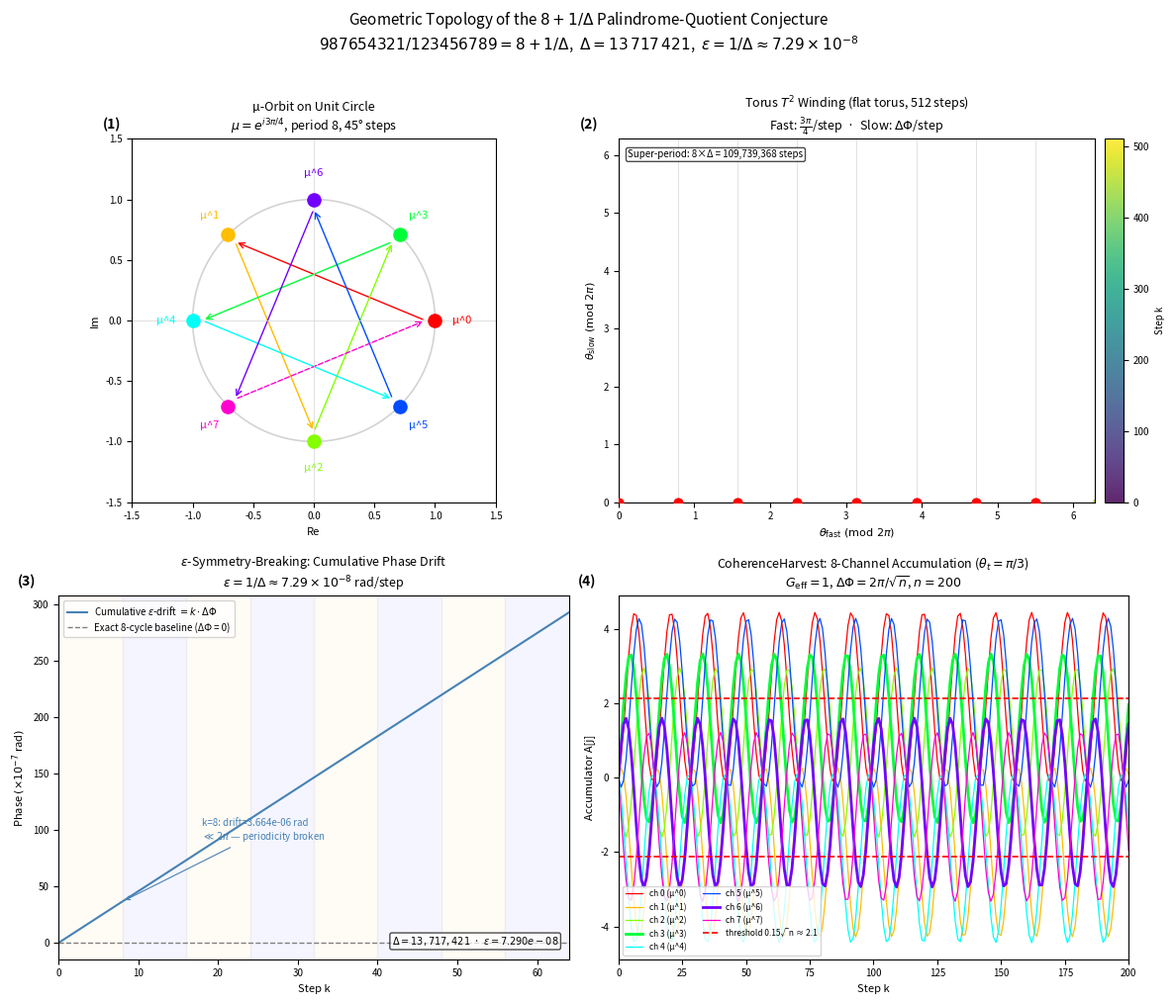

Here is the Python script that generated this plot:
#!/usr/bin/env python3
"""
plot_torus_topology.py — Geometric Topology Visualiser for the 8+1/Δ Conjecture
=================================================================================

Generates four panels that expose the geometric/topological structure of the
palindrome-quotient conjecture embedded in MasterEigenOracle:

  Panel 1 — µ-Orbit on the Unit Circle
      The 8 eigenspace channels µ^j (j=0…7) as equally-spaced points on S¹.
      µ = e^{i3π/4} rotates 135° per step; the 8-element orbit covers 45°
      increments, closing exactly at µ^8 = 1 (Proposition 2.2).

  Panel 2 — Torus T² Topology (Lissajous winding)
      Two independent angular coordinates (θ_fast, θ_slow) parametrise the
      T² torus.  The fast coordinate winds at 3π/4 rad/step (µ-rotation);
      the slow coordinate winds at ΔΦ = 2π/Δ rad/step (PalindromePrecession).
      Plotting (θ_fast mod 2π, θ_slow mod 2π) for the first 512 steps reveals
      the Lissajous-like winding pattern on the flat-torus [0,2π)².

  Panel 3 — ε-Symmetry-Breaking: Phase Drift vs Step
      Shows the cumulative PalindromePrecession phase (θ_slow = k·ΔΦ) for
      k = 0…7 in red (the 8 fast-cycle steps), and the residual drift from
      a pure 8-cycle baseline (8 equally-spaced steps) in blue.
      The offset ε = 1/Δ ≈ 7.29×10⁻⁸ rad/step is the symmetry-breaking
      perturbation that prevents exact 8-cycle periodicity.

  Panel 4 — CoherenceHarvest: G_eff-weighted Accumulator Trajectories
      Simulates oracle accumulation for a target at θ_t = π/3 over 200 steps,
      plotting each of the 8 channel accumulators.  The channel closest to
      θ_t should grow fastest, demonstrating coherent amplification.

Constants used (from MasterEigenOracle.hpp / PalindromePrecession.hpp):
  DELTA         = 13 717 421       (palindrome denominator Δ)
  EPSILON       = 1/Δ ≈ 7.29e-8   (fine-tuning perturbation ε)
  ORACLE_RATE   = 8 + ε            (palindrome quotient 987654321/123456789)
  SUPER_PERIOD  = 8 × Δ            (torus T² full realignment ≈ 109M steps)
  MU            = e^{i3π/4}        (balanced eigenvalue)

Usage (from the repo root):
    python3 plot_torus_topology.py

Output:
    torus_topology.png  — 2×2 panel figure (saved to current directory)
"""

import math
import sys

try:
    import matplotlib
    matplotlib.use("Agg")
    import matplotlib.pyplot as plt
    import matplotlib.patches as mpatches
    import numpy as np
    HAS_MPL = True
except ImportError:
    HAS_MPL = False

# ── Physical constants (mirror MasterEigenOracle.hpp) ────────────────────────
PI           = math.pi
TWO_PI       = 2.0 * PI
DELTA        = 13_717_421                   # palindrome denominator Δ
EPSILON      = 1.0 / DELTA                  # fine-tuning perturbation ε ≈ 7.29e-8
ORACLE_RATE  = 8.0 + EPSILON                # palindrome quotient = 8 + 1/Δ
SUPER_PERIOD = 8 * DELTA                    # torus T² super-period
DELTA_PHI    = TWO_PI / DELTA               # PalindromePrecession phase step
MU_ANGLE     = 3.0 * PI / 4.0              # µ = e^{i3π/4} → 135° per step
ETA          = math.sqrt(0.5)               # 1/√2


def _mu_orbit():
    """Return the 8-element µ-orbit as (real, imag) pairs."""
    pts = []
    angle = 0.0
    for _ in range(8):
        pts.append((math.cos(angle), math.sin(angle)))
        angle += MU_ANGLE
    return pts


# ── Panel 1: µ-Orbit on the Unit Circle ──────────────────────────────────────
def plot_mu_orbit(ax):
    orbit = _mu_orbit()

    # Unit circle
    theta = np.linspace(0, TWO_PI, 400)
    ax.plot(np.cos(theta), np.sin(theta), color="lightgray", lw=1.2, zorder=1)

    colors = plt.cm.hsv(np.linspace(0, 1, 8, endpoint=False))
    for j, (x, y) in enumerate(orbit):
        ax.scatter(x, y, color=colors[j], s=90, zorder=3)
        ax.annotate(
            f"µ^{j}", xy=(x, y),
            xytext=(x * 1.22, y * 1.22),
            fontsize=8, ha="center", va="center", color=colors[j]
        )
        # Draw arrow for each rotation step
        if j < 7:
            nx, ny = orbit[j + 1]
            ax.annotate(
                "", xy=(nx * 0.92, ny * 0.92),
                xytext=(x * 0.92, y * 0.92),
                arrowprops=dict(arrowstyle="->", color=colors[j], lw=1.0),
                zorder=2
            )

    # Close the orbit: µ^7 → µ^0
    x7, y7 = orbit[7]
    x0, y0 = orbit[0]
    ax.annotate(
        "", xy=(x0 * 0.92, y0 * 0.92),
        xytext=(x7 * 0.92, y7 * 0.92),
        arrowprops=dict(arrowstyle="->", color=colors[7], lw=1.0, linestyle="dashed"),
        zorder=2
    )

    ax.set_xlim(-1.5, 1.5)
    ax.set_ylim(-1.5, 1.5)
    ax.set_aspect("equal")
    ax.axhline(0, color="lightgray", lw=0.5)
    ax.axvline(0, color="lightgray", lw=0.5)
    ax.set_title("µ-Orbit on Unit Circle\n"
                 r"$\mu = e^{i3\pi/4}$, period 8, 45° steps",
                 fontsize=9)
    ax.set_xlabel("Re", fontsize=8)
    ax.set_ylabel("Im", fontsize=8)
    ax.tick_params(labelsize=7)


# ── Panel 2: Torus T² Winding ─────────────────────────────────────────────────
def plot_torus_winding(ax):
    """
    Flat-torus [0,2π)² plot.
      x-axis: θ_fast = (3π/4 × step) mod 2π  (fast µ-rotation)
      y-axis: θ_slow = ΔΦ × step mod 2π       (slow PalindromePrecession)
    Colour encodes time (step index).
    """
    N_STEPS = 512
    fast = np.array([(MU_ANGLE * k) % TWO_PI for k in range(N_STEPS)])
    slow = np.array([(DELTA_PHI  * k) % TWO_PI for k in range(N_STEPS)])

    sc = ax.scatter(fast, slow, c=np.arange(N_STEPS), cmap="viridis",
                    s=6, linewidths=0, alpha=0.85)

    # Mark the 8 fast-cycle positions (k = 0…7) in red
    for k in range(8):
        ax.scatter((MU_ANGLE * k) % TWO_PI, (DELTA_PHI * k) % TWO_PI,
                   c="red", s=40, zorder=5)

    cbar = plt.colorbar(sc, ax=ax, pad=0.02, fraction=0.046)
    cbar.set_label("Step k", fontsize=7)
    cbar.ax.tick_params(labelsize=7)

    ax.set_xlim(0, TWO_PI)
    ax.set_ylim(0, TWO_PI)
    ax.set_xlabel(r"$\theta_\mathrm{fast}\ (\mathrm{mod}\ 2\pi)$", fontsize=8)
    ax.set_ylabel(r"$\theta_\mathrm{slow}\ (\mathrm{mod}\ 2\pi)$", fontsize=8)
    ax.set_title(
        r"Torus $T^2$ Winding (flat torus, 512 steps)" "\n"
        r"Fast: $\frac{3\pi}{4}$/step  ·  Slow: $\Delta\Phi$/step",
        fontsize=9
    )
    ax.tick_params(labelsize=7)

    # Mark fast-cycle grid lines at multiples of 45°
    for j in range(9):
        ax.axvline(j * PI / 4, color="gray", lw=0.4, alpha=0.4)

    # Annotate super-period annotation
    ax.text(0.02, 0.97,
            f"Super-period: 8×Δ = {SUPER_PERIOD:,d} steps",
            transform=ax.transAxes, fontsize=7, va="top",
            bbox=dict(boxstyle="round,pad=0.2", fc="white", alpha=0.7))


# ── Panel 3: ε-Symmetry-Breaking Phase Drift ─────────────────────────────────
def plot_epsilon_drift(ax):
    """
    Shows the PalindromePrecession cumulative phase for steps k=0…63,
    compared to a hypothetical exact-8-cycle baseline (zero slow drift).
    The difference is the ε-drift = k × ΔΦ.
    """
    steps = np.arange(65)
    # Actual slow phase (PalindromePrecession)
    slow_phase = steps * DELTA_PHI

    # Exact-8-cycle baseline: slow phase would be zero (pure fast cycle)
    baseline = np.zeros_like(slow_phase)

    ax.plot(steps, slow_phase * 1e7, color="steelblue", lw=1.5,
            label=r"Cumulative $\varepsilon$-drift $= k \cdot \Delta\Phi$")
    ax.plot(steps, baseline, color="gray", lw=1.0, linestyle="--",
            label="Exact 8-cycle baseline (ΔΦ = 0)")

    # Annotate the 8-step mark
    drift_at_8 = 8 * DELTA_PHI * 1e7
    ax.annotate(
        f"k=8: drift={8*DELTA_PHI:.3e} rad\n"
        r"$\ll 2\pi$ — periodicity broken",
        xy=(8, drift_at_8), xytext=(18, drift_at_8 * 2.5),
        fontsize=7,
        arrowprops=dict(arrowstyle="->", color="steelblue", lw=0.8),
        color="steelblue"
    )

    # Shade fast-cycle groups
    for c in range(8):
        ax.axvspan(c * 8, c * 8 + 8, alpha=0.04,
                   color="orange" if c % 2 == 0 else "blue")

    ax.set_xlabel("Step k", fontsize=8)
    ax.set_ylabel(r"Phase $(\times 10^{-7}$ rad$)$", fontsize=8)
    ax.set_title(
        r"$\varepsilon$-Symmetry-Breaking: Cumulative Phase Drift" "\n"
        r"$\varepsilon = 1/\Delta \approx 7.29 \times 10^{-8}$ rad/step",
        fontsize=9
    )
    ax.legend(fontsize=7, loc="upper left")
    ax.tick_params(labelsize=7)
    ax.set_xlim(0, 64)

    ax.text(0.98, 0.04,
            fr"$\Delta = {DELTA:,d}$  ·  $\varepsilon = {EPSILON:.3e}$",
            transform=ax.transAxes, fontsize=7, ha="right",
            bbox=dict(boxstyle="round,pad=0.2", fc="white", alpha=0.7))


# ── Panel 4: CoherenceHarvest Accumulator Trajectories ───────────────────────
def plot_coherence_harvest(ax):
    """
    Simulate 8-channel oracle accumulation for θ_t = π/3 (60°) over n steps.
    Uses G_eff = 1 (canonical coherent state) and ΔΦ = 2π/√n (Dirichlet
    resonance condition, theta_sqrt_n_writeup.tex §2).
    """
    N_STEPS = 200
    THETA_TARGET = PI / 3.0  # 60°

    # Dirichlet-kernel resonance step: ΔΦ = 2π/√n
    dirichlet_delta_phi = TWO_PI / math.sqrt(N_STEPS)
    target_phasor = (math.cos(THETA_TARGET), math.sin(THETA_TARGET))

    # Pre-compute µ-orbit phasors
    mu_orbit = []
    angle = 0.0
    for _ in range(8):
        mu_orbit.append((math.cos(angle), math.sin(angle)))
        angle += MU_ANGLE

    # Accumulate
    accumulators = np.zeros((8, N_STEPS + 1))
    for k in range(N_STEPS):
        slow_angle = k * dirichlet_delta_phi
        sp = (math.cos(slow_angle), math.sin(slow_angle))
        for j in range(8):
            mx, my = mu_orbit[j]
            # probe = slow_phasor × µ^j  (complex multiply)
            px = sp[0] * mx - sp[1] * my
            py = sp[0] * my + sp[1] * mx
            # contrib = Re(probe × conj(target))
            contrib = px * target_phasor[0] + py * target_phasor[1]
            accumulators[j, k + 1] = accumulators[j, k] + contrib

    steps_axis = np.arange(N_STEPS + 1)
    colors = plt.cm.hsv(np.linspace(0, 1, 8, endpoint=False))
    for j in range(8):
        angle_j = j * MU_ANGLE
        lw = 2.0 if abs(angle_j % TWO_PI - THETA_TARGET) < 0.8 else 0.9
        ax.plot(steps_axis, accumulators[j], color=colors[j], lw=lw,
                label=f"ch {j} (µ^{j})")

    # Detection threshold 0.15√n
    threshold = 0.15 * math.sqrt(N_STEPS)
    ax.axhline(threshold, color="red", lw=1.2, linestyle="--",
               label=f"threshold 0.15√n ≈ {threshold:.1f}")
    ax.axhline(-threshold, color="red", lw=1.2, linestyle="--")

    ax.set_xlabel("Step k", fontsize=8)
    ax.set_ylabel("Accumulator A[j]", fontsize=8)
    ax.set_title(
        r"CoherenceHarvest: 8-Channel Accumulation ($\theta_t = \pi/3$)" "\n"
        r"$G_\mathrm{eff}=1$, $\Delta\Phi = 2\pi/\sqrt{n}$, $n=200$",
        fontsize=9
    )
    ax.legend(fontsize=6, ncol=2, loc="lower left")
    ax.tick_params(labelsize=7)
    ax.set_xlim(0, N_STEPS)


# ── Main ──────────────────────────────────────────────────────────────────────
def main():
    print("\n╔══════════════════════════════════════════════════════════════╗")
    print("║  plot_torus_topology.py — 8+1/Δ Geometric Topology           ║")
    print("╚══════════════════════════════════════════════════════════════╝\n")

    print(f"  Constants:")
    print(f"    Δ  = {DELTA:,d}")
    print(f"    ε  = {EPSILON:.6e}  (1/Δ)")
    print(f"    8+ε = {ORACLE_RATE:.10f}  (palindrome quotient)")
    print(f"    ΔΦ = {DELTA_PHI:.6e} rad/step")
    print(f"    Super-period = 8×Δ = {SUPER_PERIOD:,d} steps")

    if not HAS_MPL:
        print("\n  [error] matplotlib not available — cannot generate PNG.")
        print("          Install with: pip install matplotlib numpy")
        sys.exit(1)

    fig, axes = plt.subplots(2, 2, figsize=(12, 10))
    fig.suptitle(
        r"Geometric Topology of the $8 + 1/\Delta$ Palindrome-Quotient Conjecture"
        "\n"
        r"$987654321 / 123456789 = 8 + 1/\Delta$,  $\Delta = 13\,717\,421$,"
        r"  $\varepsilon = 1/\Delta \approx 7.29 \times 10^{-8}$",
        fontsize=11, y=1.01
    )

    plot_mu_orbit(axes[0, 0])
    plot_torus_winding(axes[0, 1])
    plot_epsilon_drift(axes[1, 0])
    plot_coherence_harvest(axes[1, 1])

    # Add panel labels
    for idx, (ax, label) in enumerate(zip(axes.flat,
                                          ["(1)", "(2)", "(3)", "(4)"])):
        ax.text(-0.08, 1.02, label, transform=ax.transAxes,
                fontsize=10, fontweight="bold", va="bottom")

    fig.tight_layout()
    out = "torus_topology.png"
    fig.savefig(out, dpi=150, bbox_inches="tight")
    plt.close(fig)
    print(f"\n  ✓ {out}  written.")
    print()


if __name__ == "__main__":
    main()
